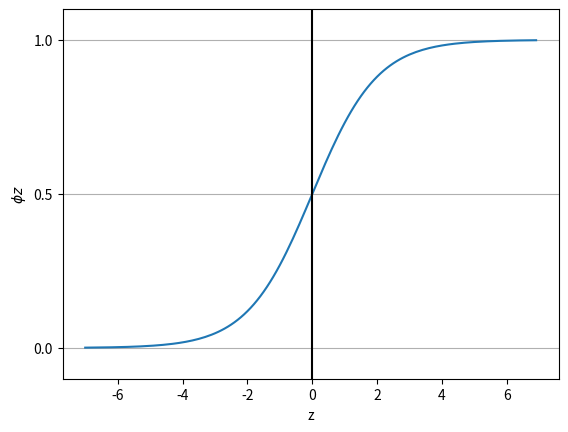

This figure's Python source:
import numpy as np
import matplotlib.pyplot as plt

def sigmoid(z):
    """ Simple Logistic Sigmoid Function """
    return 1.0 / (1.0 + np.exp(-z))

if __name__ == "__main__":
    z = np.arange(-7, 7, 0.1)
    phi_z = sigmoid(z)
    # Plot function
    plt.plot(z, phi_z)
    plt.axvline(0.0, color="k")
    plt.ylim(-0.1, 1.1)
    plt.xlabel("z")
    plt.ylabel("$\phi{z}$")
    # y axis ticks and gridline
    plt.yticks([0.0, 0.5, 1.0])
    ax = plt.gca()
    ax.yaxis.grid(True)
    plt.show()